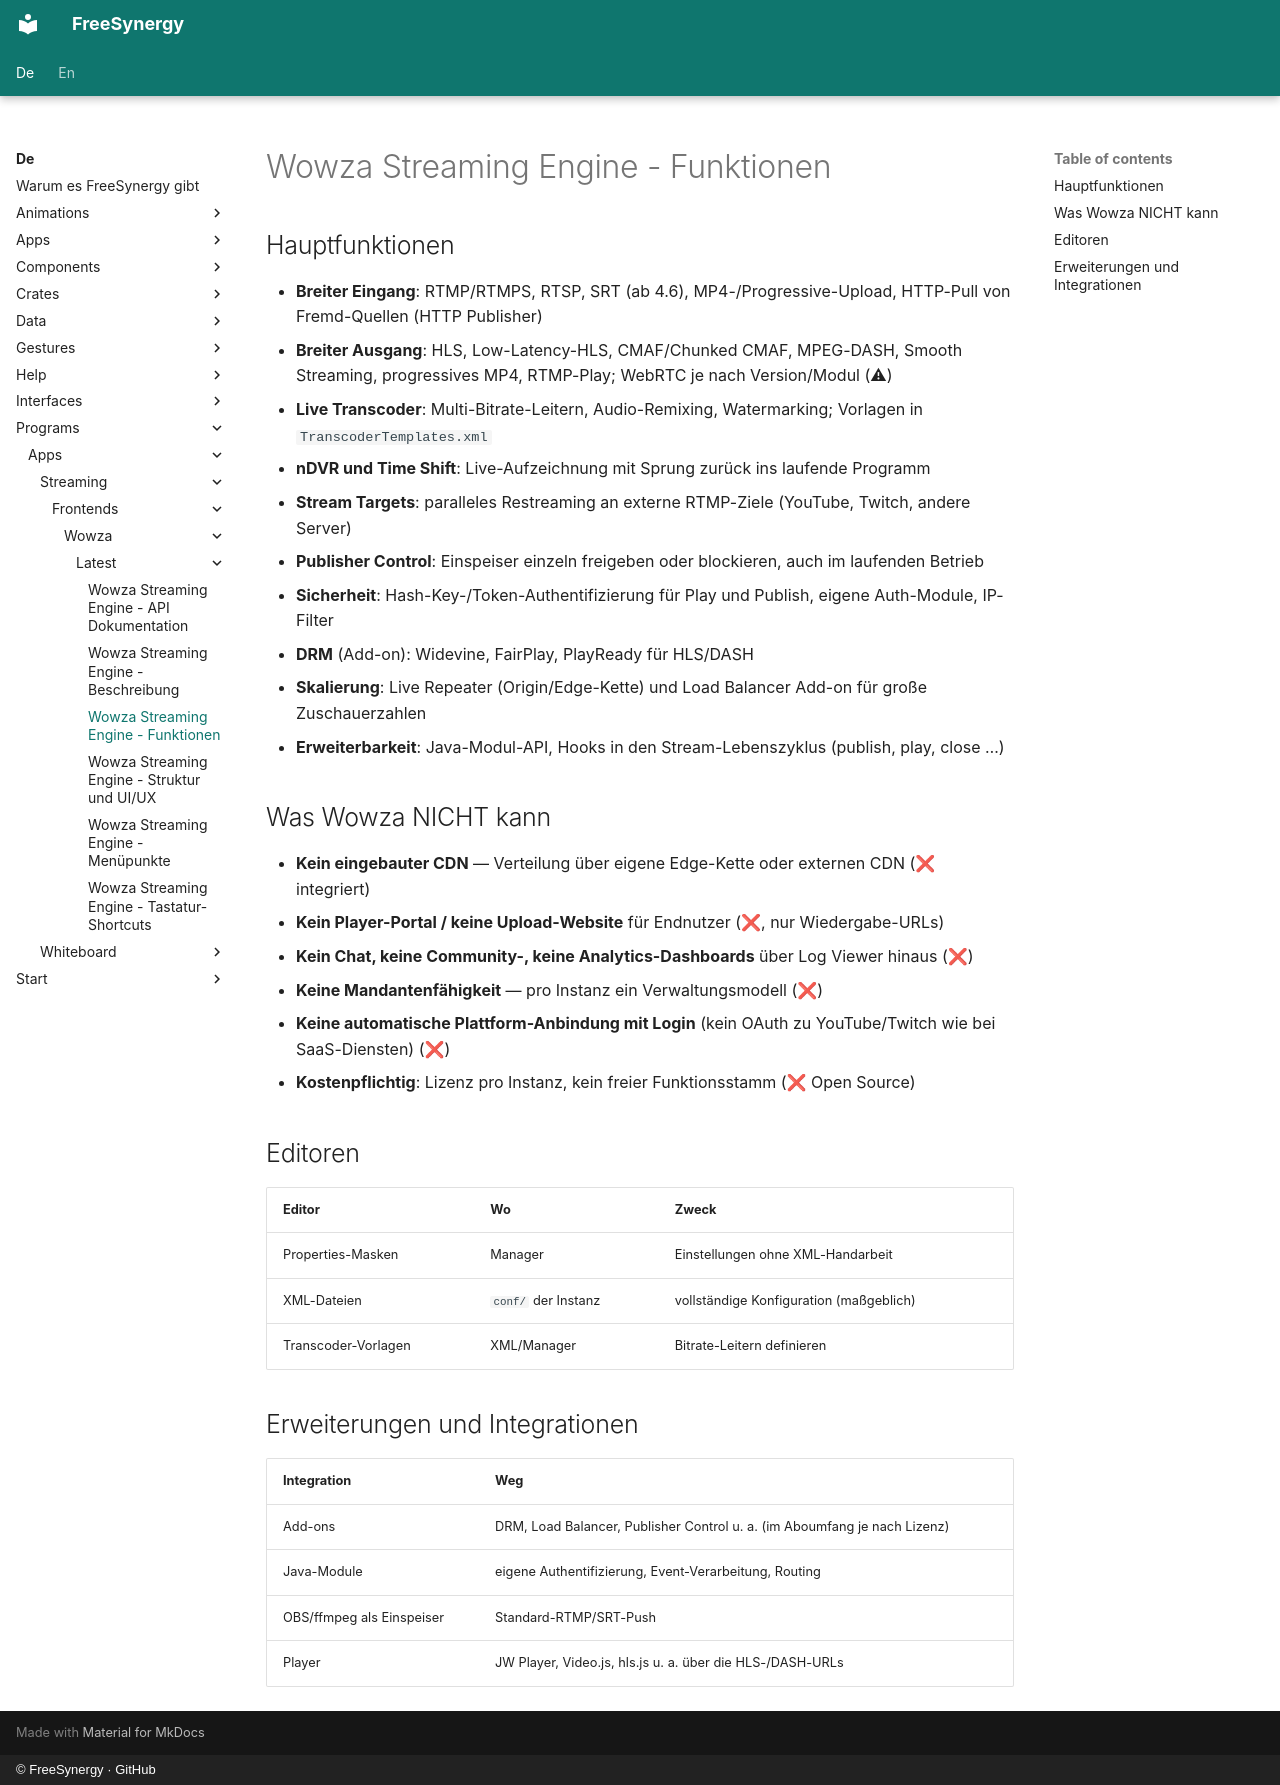

repository: FreeSynergy/fs-documentation · page: de/programs/apps/streaming/frontends/wowza/latest/features/index.html · generator: mkdocs · copyright: © FreeSynergy · GitHub

# Wowza Streaming Engine - Funktionen

## Hauptfunktionen

- **Breiter Eingang**: RTMP/RTMPS, RTSP, SRT (ab 4.6), MP4-/Progressive-Upload, HTTP-Pull von Fremd-Quellen (HTTP Publisher)
- **Breiter Ausgang**: HLS, Low-Latency-HLS, CMAF/Chunked CMAF, MPEG-DASH, Smooth Streaming, progressives MP4, RTMP-Play; WebRTC je nach Version/Modul (⚠)
- **Live Transcoder**: Multi-Bitrate-Leitern, Audio-Remixing, Watermarking; Vorlagen in `TranscoderTemplates.xml`
- **nDVR und Time Shift**: Live-Aufzeichnung mit Sprung zurück ins laufende Programm
- **Stream Targets**: paralleles Restreaming an externe RTMP-Ziele (YouTube, Twitch, andere Server)
- **Publisher Control**: Einspeiser einzeln freigeben oder blockieren, auch im laufenden Betrieb
- **Sicherheit**: Hash-Key-/Token-Authentifizierung für Play und Publish, eigene Auth-Module, IP-Filter
- **DRM** (Add-on): Widevine, FairPlay, PlayReady für HLS/DASH
- **Skalierung**: Live Repeater (Origin/Edge-Kette) und Load Balancer Add-on für große Zuschauerzahlen
- **Erweiterbarkeit**: Java-Modul-API, Hooks in den Stream-Lebenszyklus (publish, play, close …)

## Was Wowza NICHT kann

- **Kein eingebauter CDN** — Verteilung über eigene Edge-Kette oder externen CDN (❌ integriert)
- **Kein Player-Portal / keine Upload-Website** für Endnutzer (❌, nur Wiedergabe-URLs)
- **Kein Chat, keine Community-, keine Analytics-Dashboards** über Log Viewer hinaus (❌)
- **Keine Mandantenfähigkeit** — pro Instanz ein Verwaltungsmodell (❌)
- **Keine automatische Plattform-Anbindung mit Login** (kein OAuth zu YouTube/Twitch wie bei SaaS-Diensten) (❌)
- **Kostenpflichtig**: Lizenz pro Instanz, kein freier Funktionsstamm (❌ Open Source)

## Editoren

| Editor | Wo | Zweck |
|--------|----|-------|
| Properties-Masken | Manager | Einstellungen ohne XML-Handarbeit |
| XML-Dateien | `conf/` der Instanz | vollständige Konfiguration (maßgeblich) |
| Transcoder-Vorlagen | XML/Manager | Bitrate-Leitern definieren |

## Erweiterungen und Integrationen

| Integration | Weg |
|-------------|-----|
| Add-ons | DRM, Load Balancer, Publisher Control u. a. (im Aboumfang je nach Lizenz) |
| Java-Module | eigene Authentifizierung, Event-Verarbeitung, Routing |
| OBS/ffmpeg als Einspeiser | Standard-RTMP/SRT-Push |
| Player | JW Player, Video.js, hls.js u. a. über die HLS-/DASH-URLs |
